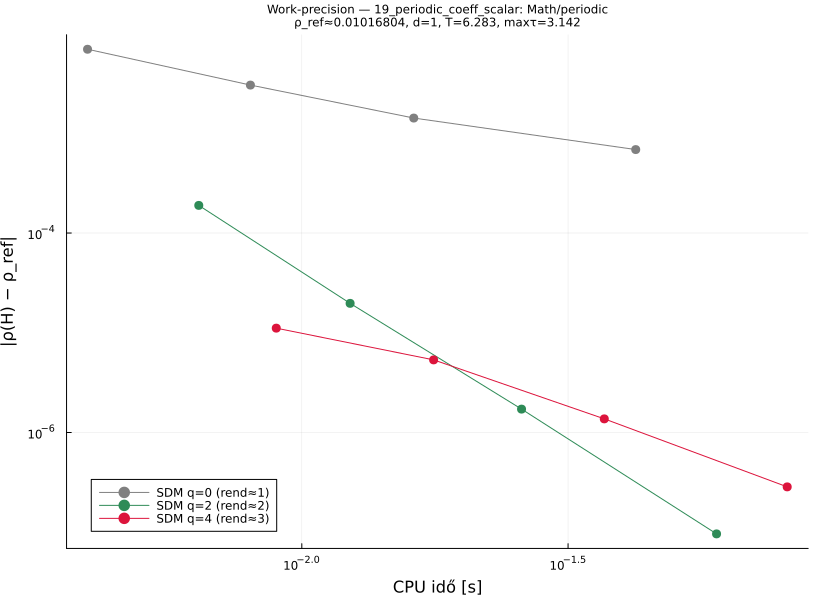

The table this chart was drawn from, first rows:
# Scalar with periodic drift and periodi…
# category: Math/periodic  d=1  T=6.2831…
q, order, p, rho, cputime, abserr
0, 1, 10, 0.01712, 0.003959, 0.00695
0, 1, 20, 0.01321, 0.008008, 0.003039
0, 1, 40, 0.01159, 0.01623, 0.00142
0, 1, 80, 0.01085, 0.04237, 0.0006861
2, 2, 10, 0.01036, 0.006405, 0.0001891
2, 2, 20, 0.01019, 0.01232, 1.97108636889e-05
2, 2, 40, 0.01017, 0.02586, 1.71617847671e-06
2, 2, 80, 0.01017, 0.0601, 9.63527124736e-08
4, 3, 10, 0.01016, 0.008954, 1.1122833737e-05
4, 3, 20, 0.01016, 0.01768, 5.34664513789e-06
4, 3, 40, 0.01017, 0.03698, 1.37029805513e-06
4, 3, 80, 0.01017, 0.08157, 2.85199651924e-07
# rho_ref=0.01016803827505
